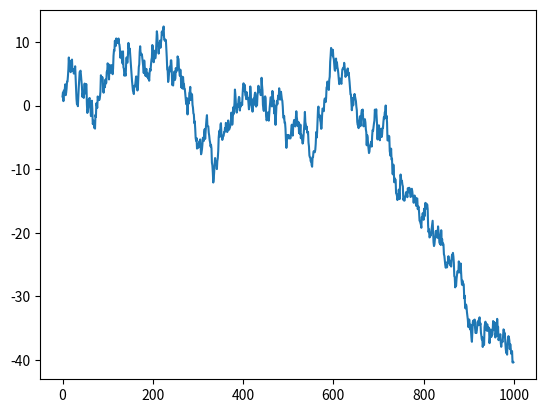
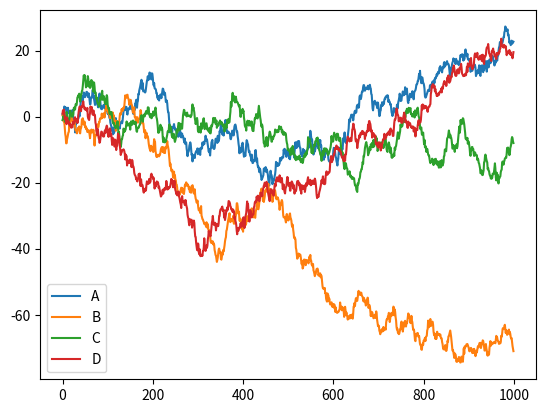
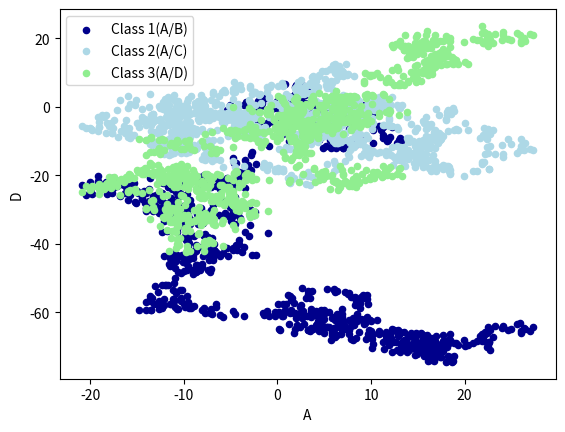

Python code for these plots, in order:
import pandas as pd
import numpy as np
import matplotlib.pyplot as plt

# 单一数据
data = pd.Series(np.random.randn(1000), index=np.arange(1000))
data = data.cumsum()
data.plot()
plt.show()

# 多维数据
data = pd.DataFrame(np.random.randn(1000, 4),
                    index=np.arange(1000),
                    columns=list("ABCD"))
data = data.cumsum()
data.plot()
plt.show()

# 多维数据-散点图
ax = data.plot.scatter(x='A', y='B', color='DarkBlue', label="Class 1(A/B)")
bx = data.plot.scatter(x='A',
                       y='C',
                       color='LightBlue',
                       label="Class 2(A/C)",
                       ax=ax)
data.plot.scatter(x='A',
                  y='D',
                  color='LightGreen',
                  label='Class 3(A/D)',
                  ax=bx)
plt.show()
